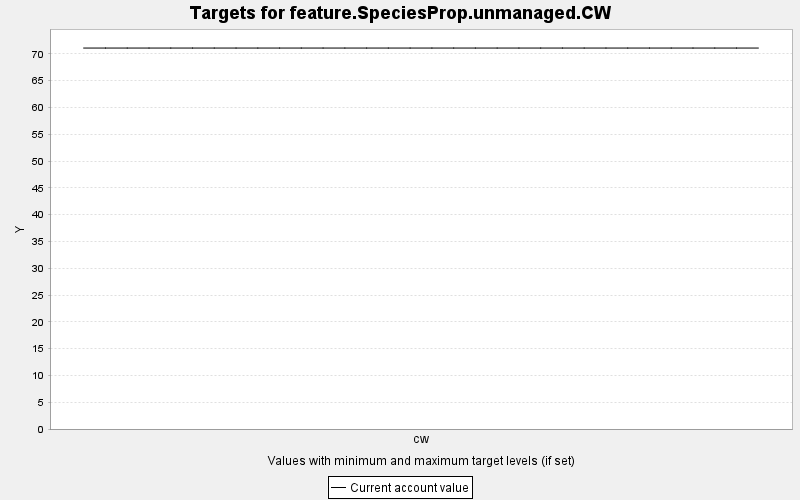

Data behind this chart, as committed beside it:
TARGET, PERIOD, YEAR, PERIODWIDTH, MINIMUM, MAXIMUM, MINWEIGHT, MAXWEIGHT, CURRENT, SUMMARY
feature.SpeciesProp.unmanaged.CW, 0, 0, 10.0, 0.0, 10000, 1.0, 1.0, 71.1, 0.0
feature.SpeciesProp.unmanaged.CW, 1, 10, 10.0, 0.0, 10000, 1.0, 1.0, 71.1, 0.0
feature.SpeciesProp.unmanaged.CW, 2, 20, 10.0, 0.0, 10000, 1.0, 1.0, 71.1, 0.0
feature.SpeciesProp.unmanaged.CW, 3, 30, 10.0, 0.0, 10000, 1.0, 1.0, 71.1, 0.0
feature.SpeciesProp.unmanaged.CW, 4, 40, 10.0, 0.0, 10000, 1.0, 1.0, 71.1, 0.0
feature.SpeciesProp.unmanaged.CW, 5, 50, 10.0, 0.0, 10000, 1.0, 1.0, 71.1, 0.0
feature.SpeciesProp.unmanaged.CW, 6, 60, 10.0, 0.0, 10000, 1.0, 1.0, 71.1, 0.0
feature.SpeciesProp.unmanaged.CW, 7, 70, 10.0, 0.0, 10000, 1.0, 1.0, 71.1, 0.0
feature.SpeciesProp.unmanaged.CW, 8, 80, 10.0, 0.0, 10000, 1.0, 1.0, 71.1, 0.0
feature.SpeciesProp.unmanaged.CW, 9, 90, 10.0, 0.0, 10000, 1.0, 1.0, 71.1, 0.0
feature.SpeciesProp.unmanaged.CW, 10, 100, 10.0, 0.0, 10000, 1.0, 1.0, 71.1, 0.0
feature.SpeciesProp.unmanaged.CW, 11, 110, 10.0, 0.0, 10000, 1.0, 1.0, 71.1, 0.0
feature.SpeciesProp.unmanaged.CW, 12, 120, 10.0, 0.0, 10000, 1.0, 1.0, 71.1, 0.0
feature.SpeciesProp.unmanaged.CW, 13, 130, 10.0, 0.0, 10000, 1.0, 1.0, 71.1, 0.0
feature.SpeciesProp.unmanaged.CW, 14, 140, 10.0, 0.0, 10000, 1.0, 1.0, 71.1, 0.0
feature.SpeciesProp.unmanaged.CW, 15, 150, 10.0, 0.0, 10000, 1.0, 1.0, 71.1, 0.0
feature.SpeciesProp.unmanaged.CW, 16, 160, 10.0, 0.0, 10000, 1.0, 1.0, 71.1, 0.0
feature.SpeciesProp.unmanaged.CW, 17, 170, 10.0, 0.0, 10000, 1.0, 1.0, 71.1, 0.0
feature.SpeciesProp.unmanaged.CW, 18, 180, 10.0, 0.0, 10000, 1.0, 1.0, 71.1, 0.0
feature.SpeciesProp.unmanaged.CW, 19, 190, 10.0, 0.0, 10000, 1.0, 1.0, 71.1, 0.0
feature.SpeciesProp.unmanaged.CW, 20, 200, 10.0, 0.0, 10000, 1.0, 1.0, 71.1, 0.0
feature.SpeciesProp.unmanaged.CW, 21, 210, 10.0, 0.0, 10000, 1.0, 1.0, 71.1, 0.0
feature.SpeciesProp.unmanaged.CW, 22, 220, 10.0, 0.0, 10000, 1.0, 1.0, 71.1, 0.0
feature.SpeciesProp.unmanaged.CW, 23, 230, 10.0, 0.0, 10000, 1.0, 1.0, 71.1, 0.0
feature.SpeciesProp.unmanaged.CW, 24, 240, 10.0, 0.0, 10000, 1.0, 1.0, 71.1, 0.0
feature.SpeciesProp.unmanaged.CW, 25, 250, 10.0, 0.0, 10000, 1.0, 1.0, 71.1, 0.0
feature.SpeciesProp.unmanaged.CW, 26, 260, 10.0, 0.0, 10000, 1.0, 1.0, 71.1, 0.0
feature.SpeciesProp.unmanaged.CW, 27, 270, 10.0, 0.0, 10000, 1.0, 1.0, 71.1, 0.0
feature.SpeciesProp.unmanaged.CW, 28, 280, 10.0, 0.0, 10000, 1.0, 1.0, 71.1, 0.0
feature.SpeciesProp.unmanaged.CW, 29, 290, 10.0, 0.0, 10000, 1.0, 1.0, 71.1, 0.0
feature.SpeciesProp.unmanaged.CW, 30, 300, 10.0, 0.0, 10000, 1.0, 1.0, 71.1, 0.0
